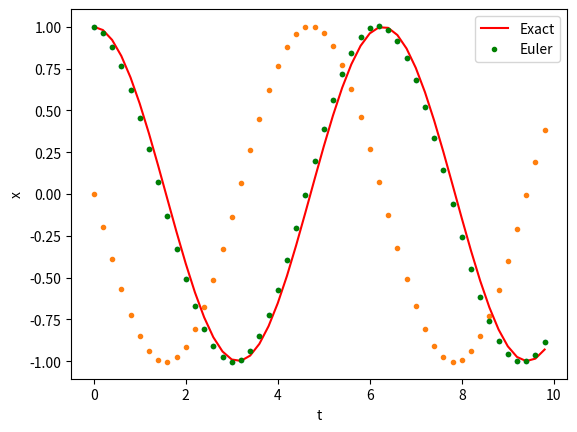

Write Python code to recreate this figure.
import numpy as np

# 対象の関数定義
def f(x, v):
  return -x # f(x, y) = -x の実装

# オイラー法

# 計算条件を変数として定義
x = 1.0 # xの初期値
v = 0 # yの初期値
t_ini = 0 # 初期時刻
t_max = 10 # 終了時刻
h = 0.2 # 積分刻み

# 結果保存用の配列定義
ts = np.arange(start=t_ini, stop=t_max, step=h) # tの時系列
xs = np.zeros(len(ts)) # xの時系列
vs = np.zeros(len(ts)) # yの時系列

# 初期値の代入
xs[0] = x
vs[0] = v

for i in range(1, len(ts)): # 初期値から最終値までループ
  v += f(x, v) * h # 式(4)
  x += v * h # 式(3)
  # 結果を配列に代入
  xs[i] = x 
  vs[i] = v

from matplotlib import pyplot as plt

plt.plot(ts, xs, '.')
plt.xlabel('t')
plt.ylabel('x');

plt.plot(ts, vs, '.')
plt.xlabel('t')
plt.ylabel('v');

# 厳密解の算出
xs_exact = np.cos(ts) # ts[i]をcos(ts[i])に変換して算出する

# 厳密解とオイラー法の数値解をplot
plt.plot(ts, xs_exact, '-r', label='Exact')
plt.plot(ts, xs, '.g', label='Euler') # 既にオイラー法で計算済み
plt.xlabel('t')
plt.ylabel('x')
plt.legend() # labelを表示する

e_abs = np.abs(xs_exact - xs) # 厳密解と数値解の絶対誤差の配列
np.mean(e_abs) # 上記の平均